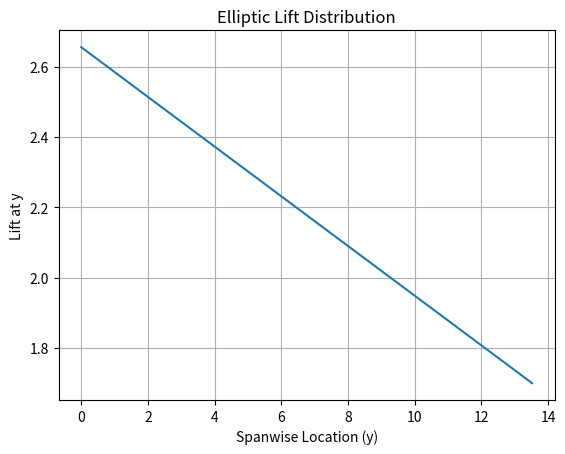

Here is the Python script that generated this plot:
import numpy as np
import matplotlib.pyplot as plt

# Wing span
c_root = 2.655
c_tip = 1.70
b = 27.05  # in meters
S_w2 = c_tip * c_root * b / 2
S_w = 61  # in m**2

# Create a vector of spanwise positions (y) from -b/2 to b/2 (for a symmetric wing)
y = np.linspace(0, b / 2, 20)

# Calculate the elliptic lift distribution at each spanwise location y
L_y = np.sqrt(1 - (y / (b / 2)) ** 2)

ch_vec = np.linspace(c_root, c_tip, 20)

# Multiply L_y by the chord vector (ch_vec)
product = L_y * ch_vec

# Perform the numerical integration using the trapezoidal rule
integral_result = np.trapz(product, y)

CL_ref = integral_result / (S_w / 2)
print(f"CL_ref: {CL_ref} ")
Cl0_ref = 0.3
CL_vec = L_y * 0.3 / 0.7832967521264312
product2 = CL_vec * ch_vec
integral_result2 = np.trapz(product2, y)

CL_ref2 = integral_result2 / (S_w / 2)
print(f"CL_ref: {CL_ref2} ")

print("CHORD VEC:", ch_vec)
print("Y POS :", y)
print("Cl_vec:", CL_vec)


# Plot the lift distribution
plt.plot(y, ch_vec)
plt.title("Elliptic Lift Distribution")
plt.xlabel("Spanwise Location (y)")
plt.ylabel("Lift at y")
plt.grid(True)
plt.show()
